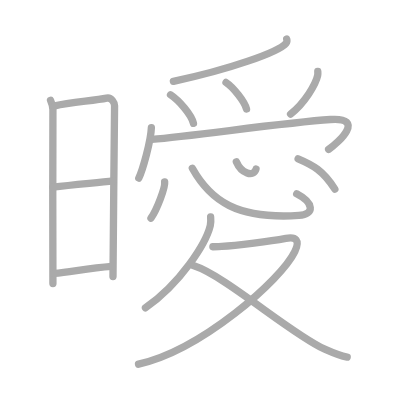
t = 0.00 s
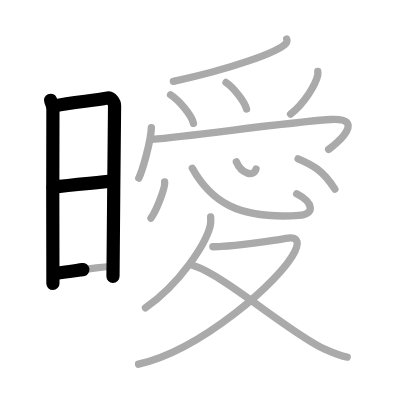
t = 3.50 s
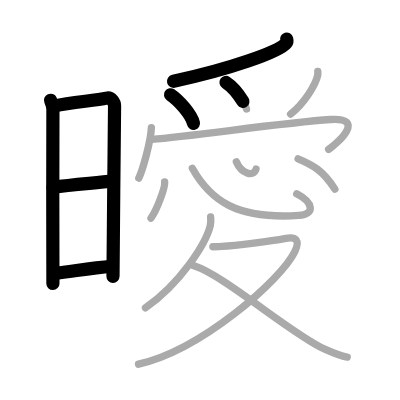
t = 6.75 s
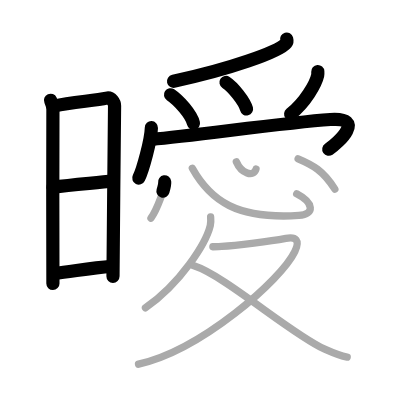
t = 10.25 s
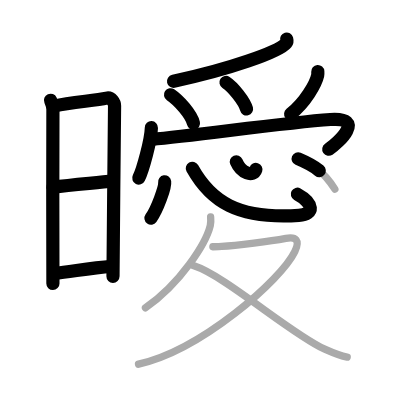
t = 13.50 s
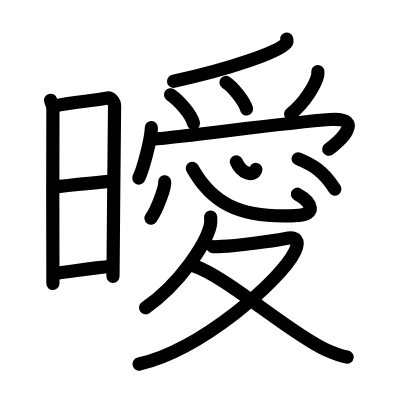
t = 17.00 s

The animated SVG that drew these frames (rendered in a browser with its animation timeline set to each time). Animation: 17 SMIL elements (animate=17); one cycle of 17.00 s.

<?xml version="1.0" standalone="no"?>
<!DOCTYPE svg PUBLIC "-//W3C//DTD SVG 1.1//EN"   "http://www.w3.org/Graphics/SVG/1.1/DTD/svg11.dtd">
<svg width="400px" height="400px"  version="1.1" xmlns="http://www.w3.org/2000/svg">
  <defs>
    <marker id="Triangle" viewBox="0 0 10 10" refX="0" refY="5" markerUnits="strokeWidth" markerWidth="3" style="stroke-opacity:0%;fill:#aaaaaa;" markerHeight="2" orient="auto">
      <path d="M 0 0 L 10 5 L 0 10 z" />
    </marker>
    
    <marker id="Arrow" viewBox="0 0 10 10" refX="5" refY="5" markerUnits="strokeWidth" markerWidth="1.8" style="stroke-opacity:0%;fill:#770000;" markerHeight="2" orient="auto">
      <path d="M 0 4 L 6 4 L 4 1 L 10 5 L 4 9 L 6 6 L 0 6 z" />
        <circle cx="5" cy="5" r="5" />
      </marker>
    
    <marker id="TriangleRed" viewBox="0 0 10 10" refX="0" refY="5" markerUnits="strokeWidth" markerWidth="3" style="stroke-opacity:0%;fill:#CC0000;" markerHeight="2" orient="auto">
      <path d="M 0 0 L 10 5 L 0 10 z" />
    </marker>
    
    <marker id="ArrowRed" viewBox="0 0 10 10" refX="5" refY="5" markerUnits="strokeWidth" markerWidth="1.8" style="stroke-opacity:0%;fill:#CC0000;" markerHeight="2" orient="auto">
      <path d="M 0 4 L 6 4 L 4 1 L 10 5 L 4 9 L 6 6 L 0 6 z" />
        <circle cx="5" cy="5" r="5" />
      </marker>
    
  </defs>
  
  <path style="fill:#ffffff; fill-opacity:100%; fill-rule:evenodd; stroke-width:0;" d="M 0 0 L 400px 0 L 400px 400px L 0 400px L 0 0" />

  <g transform="scale(3.6697247706422 3.6697247706422)">
<path style="fill:none; fill-opacity:0%; fill-rule:evenodd; stroke:#aaaaaa; stroke-opacity:100%; stroke-width: 1.5pt; stroke-linejoin:round; stroke-linecap:round;" d="M13.77 27.32c0.32 0.73 0.65 1.56 0.65 2.54c0 0.97-0.11 46.42 0 47.39"></path>
<path style="fill:none; fill-opacity:0%; fill-rule:evenodd; stroke:#aaaaaa; stroke-opacity:100%; stroke-width: 1.5pt; stroke-linejoin:round; stroke-linecap:round;" d="M14.95 28.84c4.21-1 10.88-1.4 14.09-2.1c1.37-0.3 2.18 1.34 2.18 2.07c0 3.76-0.43 39.82-0.43 46.56"></path>
<path style="fill:none; fill-opacity:0%; fill-rule:evenodd; stroke:#aaaaaa; stroke-opacity:100%; stroke-width: 1.5pt; stroke-linejoin:round; stroke-linecap:round;" d="M14.44 51c5.56-0.68 11.6-1.16 16.43-1.7"></path>
<path style="fill:none; fill-opacity:0%; fill-rule:evenodd; stroke:#aaaaaa; stroke-opacity:100%; stroke-width: 1.5pt; stroke-linejoin:round; stroke-linecap:round;" d="M14.75 74.51c5.05-0.52 9.63-1.46 15.7-1.91"></path>
<path style="fill:none; fill-opacity:0%; fill-rule:evenodd; stroke:#aaaaaa; stroke-opacity:100%; stroke-width: 1.5pt; stroke-linejoin:round; stroke-linecap:round;" d="M78.12 10.64c0.08 0.28 0.16 0.73-0.16 1.13c-1.92 2.39-15.59 7.19-30.71 10.39"></path>
<path style="fill:none; fill-opacity:0%; fill-rule:evenodd; stroke:#aaaaaa; stroke-opacity:100%; stroke-width: 1.5pt; stroke-linejoin:round; stroke-linecap:round;" d="M46.47 25.83c2.31 1.55 5.67 5.36 6.25 7.78"></path>
<path style="fill:none; fill-opacity:0%; fill-rule:evenodd; stroke:#aaaaaa; stroke-opacity:100%; stroke-width: 1.5pt; stroke-linejoin:round; stroke-linecap:round;" d="M61.59 22.47c1.97 1.28 5.1 5.25 5.59 7.24"></path>
<path style="fill:none; fill-opacity:0%; fill-rule:evenodd; stroke:#aaaaaa; stroke-opacity:100%; stroke-width: 1.5pt; stroke-linejoin:round; stroke-linecap:round;" d="M86.6 19.48c0.02 0.27 0.04 0.71-0.04 1.1c-0.51 2.31-3.41 7.39-7.38 10.5"></path>
<path style="fill:none; fill-opacity:0%; fill-rule:evenodd; stroke:#aaaaaa; stroke-opacity:100%; stroke-width: 1.5pt; stroke-linejoin:round; stroke-linecap:round;" d="M41.25 34.79c-0.12 3.53-2.35 11.56-3.43 13.73"></path>
<path style="fill:none; fill-opacity:0%; fill-rule:evenodd; stroke:#aaaaaa; stroke-opacity:100%; stroke-width: 1.5pt; stroke-linejoin:round; stroke-linecap:round;" d="M41.39 37.97c11.61-0.95 35.73-4.52 48.64-5.4c9.71-0.66 2.28 6.26-0.48 8.13"></path>
<path style="fill:none; fill-opacity:0%; fill-rule:evenodd; stroke:#aaaaaa; stroke-opacity:100%; stroke-width: 1.5pt; stroke-linejoin:round; stroke-linecap:round;" d="M44.87 49.56c0.21 1.4-2.07 7.56-3.73 9.89"></path>
<path style="fill:none; fill-opacity:0%; fill-rule:evenodd; stroke:#aaaaaa; stroke-opacity:100%; stroke-width: 1.5pt; stroke-linejoin:round; stroke-linecap:round;" d="M52.41 45.86c4.96 8.89 12.22 13.93 29.03 12.85c4.42-0.28 4.06-3.45-0.59-5.88"></path>
<path style="fill:none; fill-opacity:0%; fill-rule:evenodd; stroke:#aaaaaa; stroke-opacity:100%; stroke-width: 1.5pt; stroke-linejoin:round; stroke-linecap:round;" d="M64.4 44.08c1.35 3.17 4.72 4.32 5.36 2"></path>
<path style="fill:none; fill-opacity:0%; fill-rule:evenodd; stroke:#aaaaaa; stroke-opacity:100%; stroke-width: 1.5pt; stroke-linejoin:round; stroke-linecap:round;" d="M81.24 43.27c3.9 1.65 6.83 3.16 10.01 8.28"></path>
<path style="fill:none; fill-opacity:0%; fill-rule:evenodd; stroke:#aaaaaa; stroke-opacity:100%; stroke-width: 1.5pt; stroke-linejoin:round; stroke-linecap:round;" d="M57.4 59.13c0.05 0.58 0.11 1.51-0.1 2.34c-1.21 4.94-8.16 15.78-17.66 22.41"></path>
<path style="fill:none; fill-opacity:0%; fill-rule:evenodd; stroke:#aaaaaa; stroke-opacity:100%; stroke-width: 1.5pt; stroke-linejoin:round; stroke-linecap:round;" d="M58.01 67.23c0.3 0.02 1.57-0.04 2.42-0.08C64.5 67 73.9 65.7 77.9 64.96c2.75-0.51 3.93 0.48 2.43 3.6c-3.69 7.7-25.44 26.77-42.58 30.67"></path>
<path style="fill:none; fill-opacity:0%; fill-rule:evenodd; stroke:#aaaaaa; stroke-opacity:100%; stroke-width: 1.5pt; stroke-linejoin:round; stroke-linecap:round;" d="M52.85 72.44c8.53 2.72 26.4 18.56 35.64 22.72c2.29 1.03 3.98 1.79 6.12 2.15"></path>

<path style="fill:none; fill-opacity:0%; fill-rule:evenodd; stroke:#000000; stroke-opacity:100%; stroke-width: 2.7pt; stroke-linejoin:round; stroke-linecap:round;" d="M13.77 27.32c0.32 0.73 0.65 1.56 0.65 2.54c0 0.97-0.11 46.42 0 47.39" pathLength="100" stroke-dashoffset="100" stroke-dasharray="100 105"><animate id="dashAnim1" attributeName="stroke-dashoffset" from="100" to="0" dur="1s" calcMode="linear" fill="freeze"/></path>
<path style="fill:none; fill-opacity:0%; fill-rule:evenodd; stroke:#000000; stroke-opacity:100%; stroke-width: 2.7pt; stroke-linejoin:round; stroke-linecap:round;" d="M14.95 28.84c4.21-1 10.88-1.4 14.09-2.1c1.37-0.3 2.18 1.34 2.18 2.07c0 3.76-0.43 39.82-0.43 46.56" pathLength="100" stroke-dashoffset="100" stroke-dasharray="100 105"><animate id="dashAnim2" attributeName="stroke-dashoffset" from="100" to="0" dur="1s" calcMode="linear" begin="dashAnim1.end" fill="freeze"/></path>
<path style="fill:none; fill-opacity:0%; fill-rule:evenodd; stroke:#000000; stroke-opacity:100%; stroke-width: 2.7pt; stroke-linejoin:round; stroke-linecap:round;" d="M14.44 51c5.56-0.68 11.6-1.16 16.43-1.7" pathLength="100" stroke-dashoffset="100" stroke-dasharray="100 105"><animate id="dashAnim3" attributeName="stroke-dashoffset" from="100" to="0" dur="1s" calcMode="linear" begin="dashAnim2.end" fill="freeze"/></path>
<path style="fill:none; fill-opacity:0%; fill-rule:evenodd; stroke:#000000; stroke-opacity:100%; stroke-width: 2.7pt; stroke-linejoin:round; stroke-linecap:round;" d="M14.75 74.51c5.05-0.52 9.63-1.46 15.7-1.91" pathLength="100" stroke-dashoffset="100" stroke-dasharray="100 105"><animate id="dashAnim4" attributeName="stroke-dashoffset" from="100" to="0" dur="1s" calcMode="linear" begin="dashAnim3.end" fill="freeze"/></path>
<path style="fill:none; fill-opacity:0%; fill-rule:evenodd; stroke:#000000; stroke-opacity:100%; stroke-width: 2.7pt; stroke-linejoin:round; stroke-linecap:round;" d="M78.12 10.64c0.08 0.28 0.16 0.73-0.16 1.13c-1.92 2.39-15.59 7.19-30.71 10.39" pathLength="100" stroke-dashoffset="100" stroke-dasharray="100 105"><animate id="dashAnim5" attributeName="stroke-dashoffset" from="100" to="0" dur="1s" calcMode="linear" begin="dashAnim4.end" fill="freeze"/></path>
<path style="fill:none; fill-opacity:0%; fill-rule:evenodd; stroke:#000000; stroke-opacity:100%; stroke-width: 2.7pt; stroke-linejoin:round; stroke-linecap:round;" d="M46.47 25.83c2.31 1.55 5.67 5.36 6.25 7.78" pathLength="100" stroke-dashoffset="100" stroke-dasharray="100 105"><animate id="dashAnim6" attributeName="stroke-dashoffset" from="100" to="0" dur="1s" calcMode="linear" begin="dashAnim5.end" fill="freeze"/></path>
<path style="fill:none; fill-opacity:0%; fill-rule:evenodd; stroke:#000000; stroke-opacity:100%; stroke-width: 2.7pt; stroke-linejoin:round; stroke-linecap:round;" d="M61.59 22.47c1.97 1.28 5.1 5.25 5.59 7.24" pathLength="100" stroke-dashoffset="100" stroke-dasharray="100 105"><animate id="dashAnim7" attributeName="stroke-dashoffset" from="100" to="0" dur="1s" calcMode="linear" begin="dashAnim6.end" fill="freeze"/></path>
<path style="fill:none; fill-opacity:0%; fill-rule:evenodd; stroke:#000000; stroke-opacity:100%; stroke-width: 2.7pt; stroke-linejoin:round; stroke-linecap:round;" d="M86.6 19.48c0.02 0.27 0.04 0.71-0.04 1.1c-0.51 2.31-3.41 7.39-7.38 10.5" pathLength="100" stroke-dashoffset="100" stroke-dasharray="100 105"><animate id="dashAnim8" attributeName="stroke-dashoffset" from="100" to="0" dur="1s" calcMode="linear" begin="dashAnim7.end" fill="freeze"/></path>
<path style="fill:none; fill-opacity:0%; fill-rule:evenodd; stroke:#000000; stroke-opacity:100%; stroke-width: 2.7pt; stroke-linejoin:round; stroke-linecap:round;" d="M41.25 34.79c-0.12 3.53-2.35 11.56-3.43 13.73" pathLength="100" stroke-dashoffset="100" stroke-dasharray="100 105"><animate id="dashAnim9" attributeName="stroke-dashoffset" from="100" to="0" dur="1s" calcMode="linear" begin="dashAnim8.end" fill="freeze"/></path>
<path style="fill:none; fill-opacity:0%; fill-rule:evenodd; stroke:#000000; stroke-opacity:100%; stroke-width: 2.7pt; stroke-linejoin:round; stroke-linecap:round;" d="M41.39 37.97c11.61-0.95 35.73-4.52 48.64-5.4c9.71-0.66 2.28 6.26-0.48 8.13" pathLength="100" stroke-dashoffset="100" stroke-dasharray="100 105"><animate id="dashAnim10" attributeName="stroke-dashoffset" from="100" to="0" dur="1s" calcMode="linear" begin="dashAnim9.end" fill="freeze"/></path>
<path style="fill:none; fill-opacity:0%; fill-rule:evenodd; stroke:#000000; stroke-opacity:100%; stroke-width: 2.7pt; stroke-linejoin:round; stroke-linecap:round;" d="M44.87 49.56c0.21 1.4-2.07 7.56-3.73 9.89" pathLength="100" stroke-dashoffset="100" stroke-dasharray="100 105"><animate id="dashAnim11" attributeName="stroke-dashoffset" from="100" to="0" dur="1s" calcMode="linear" begin="dashAnim10.end" fill="freeze"/></path>
<path style="fill:none; fill-opacity:0%; fill-rule:evenodd; stroke:#000000; stroke-opacity:100%; stroke-width: 2.7pt; stroke-linejoin:round; stroke-linecap:round;" d="M52.41 45.86c4.96 8.89 12.22 13.93 29.03 12.85c4.42-0.28 4.06-3.45-0.59-5.88" pathLength="100" stroke-dashoffset="100" stroke-dasharray="100 105"><animate id="dashAnim12" attributeName="stroke-dashoffset" from="100" to="0" dur="1s" calcMode="linear" begin="dashAnim11.end" fill="freeze"/></path>
<path style="fill:none; fill-opacity:0%; fill-rule:evenodd; stroke:#000000; stroke-opacity:100%; stroke-width: 2.7pt; stroke-linejoin:round; stroke-linecap:round;" d="M64.4 44.08c1.35 3.17 4.72 4.32 5.36 2" pathLength="100" stroke-dashoffset="100" stroke-dasharray="100 105"><animate id="dashAnim13" attributeName="stroke-dashoffset" from="100" to="0" dur="1s" calcMode="linear" begin="dashAnim12.end" fill="freeze"/></path>
<path style="fill:none; fill-opacity:0%; fill-rule:evenodd; stroke:#000000; stroke-opacity:100%; stroke-width: 2.7pt; stroke-linejoin:round; stroke-linecap:round;" d="M81.24 43.27c3.9 1.65 6.83 3.16 10.01 8.28" pathLength="100" stroke-dashoffset="100" stroke-dasharray="100 105"><animate id="dashAnim14" attributeName="stroke-dashoffset" from="100" to="0" dur="1s" calcMode="linear" begin="dashAnim13.end" fill="freeze"/></path>
<path style="fill:none; fill-opacity:0%; fill-rule:evenodd; stroke:#000000; stroke-opacity:100%; stroke-width: 2.7pt; stroke-linejoin:round; stroke-linecap:round;" d="M57.4 59.13c0.05 0.58 0.11 1.51-0.1 2.34c-1.21 4.94-8.16 15.78-17.66 22.41" pathLength="100" stroke-dashoffset="100" stroke-dasharray="100 105"><animate id="dashAnim15" attributeName="stroke-dashoffset" from="100" to="0" dur="1s" calcMode="linear" begin="dashAnim14.end" fill="freeze"/></path>
<path style="fill:none; fill-opacity:0%; fill-rule:evenodd; stroke:#000000; stroke-opacity:100%; stroke-width: 2.7pt; stroke-linejoin:round; stroke-linecap:round;" d="M58.01 67.23c0.3 0.02 1.57-0.04 2.42-0.08C64.5 67 73.9 65.7 77.9 64.96c2.75-0.51 3.93 0.48 2.43 3.6c-3.69 7.7-25.44 26.77-42.58 30.67" pathLength="100" stroke-dashoffset="100" stroke-dasharray="100 105"><animate id="dashAnim16" attributeName="stroke-dashoffset" from="100" to="0" dur="1s" calcMode="linear" begin="dashAnim15.end" fill="freeze"/></path>
<path style="fill:none; fill-opacity:0%; fill-rule:evenodd; stroke:#000000; stroke-opacity:100%; stroke-width: 2.7pt; stroke-linejoin:round; stroke-linecap:round;" d="M52.85 72.44c8.53 2.72 26.4 18.56 35.64 22.72c2.29 1.03 3.98 1.79 6.12 2.15" pathLength="100" stroke-dashoffset="100" stroke-dasharray="100 105"><animate id="dashAnim17" attributeName="stroke-dashoffset" from="100" to="0" dur="1s" calcMode="linear" begin="dashAnim16.end" fill="freeze"/></path>

</g>

</svg>  
          
